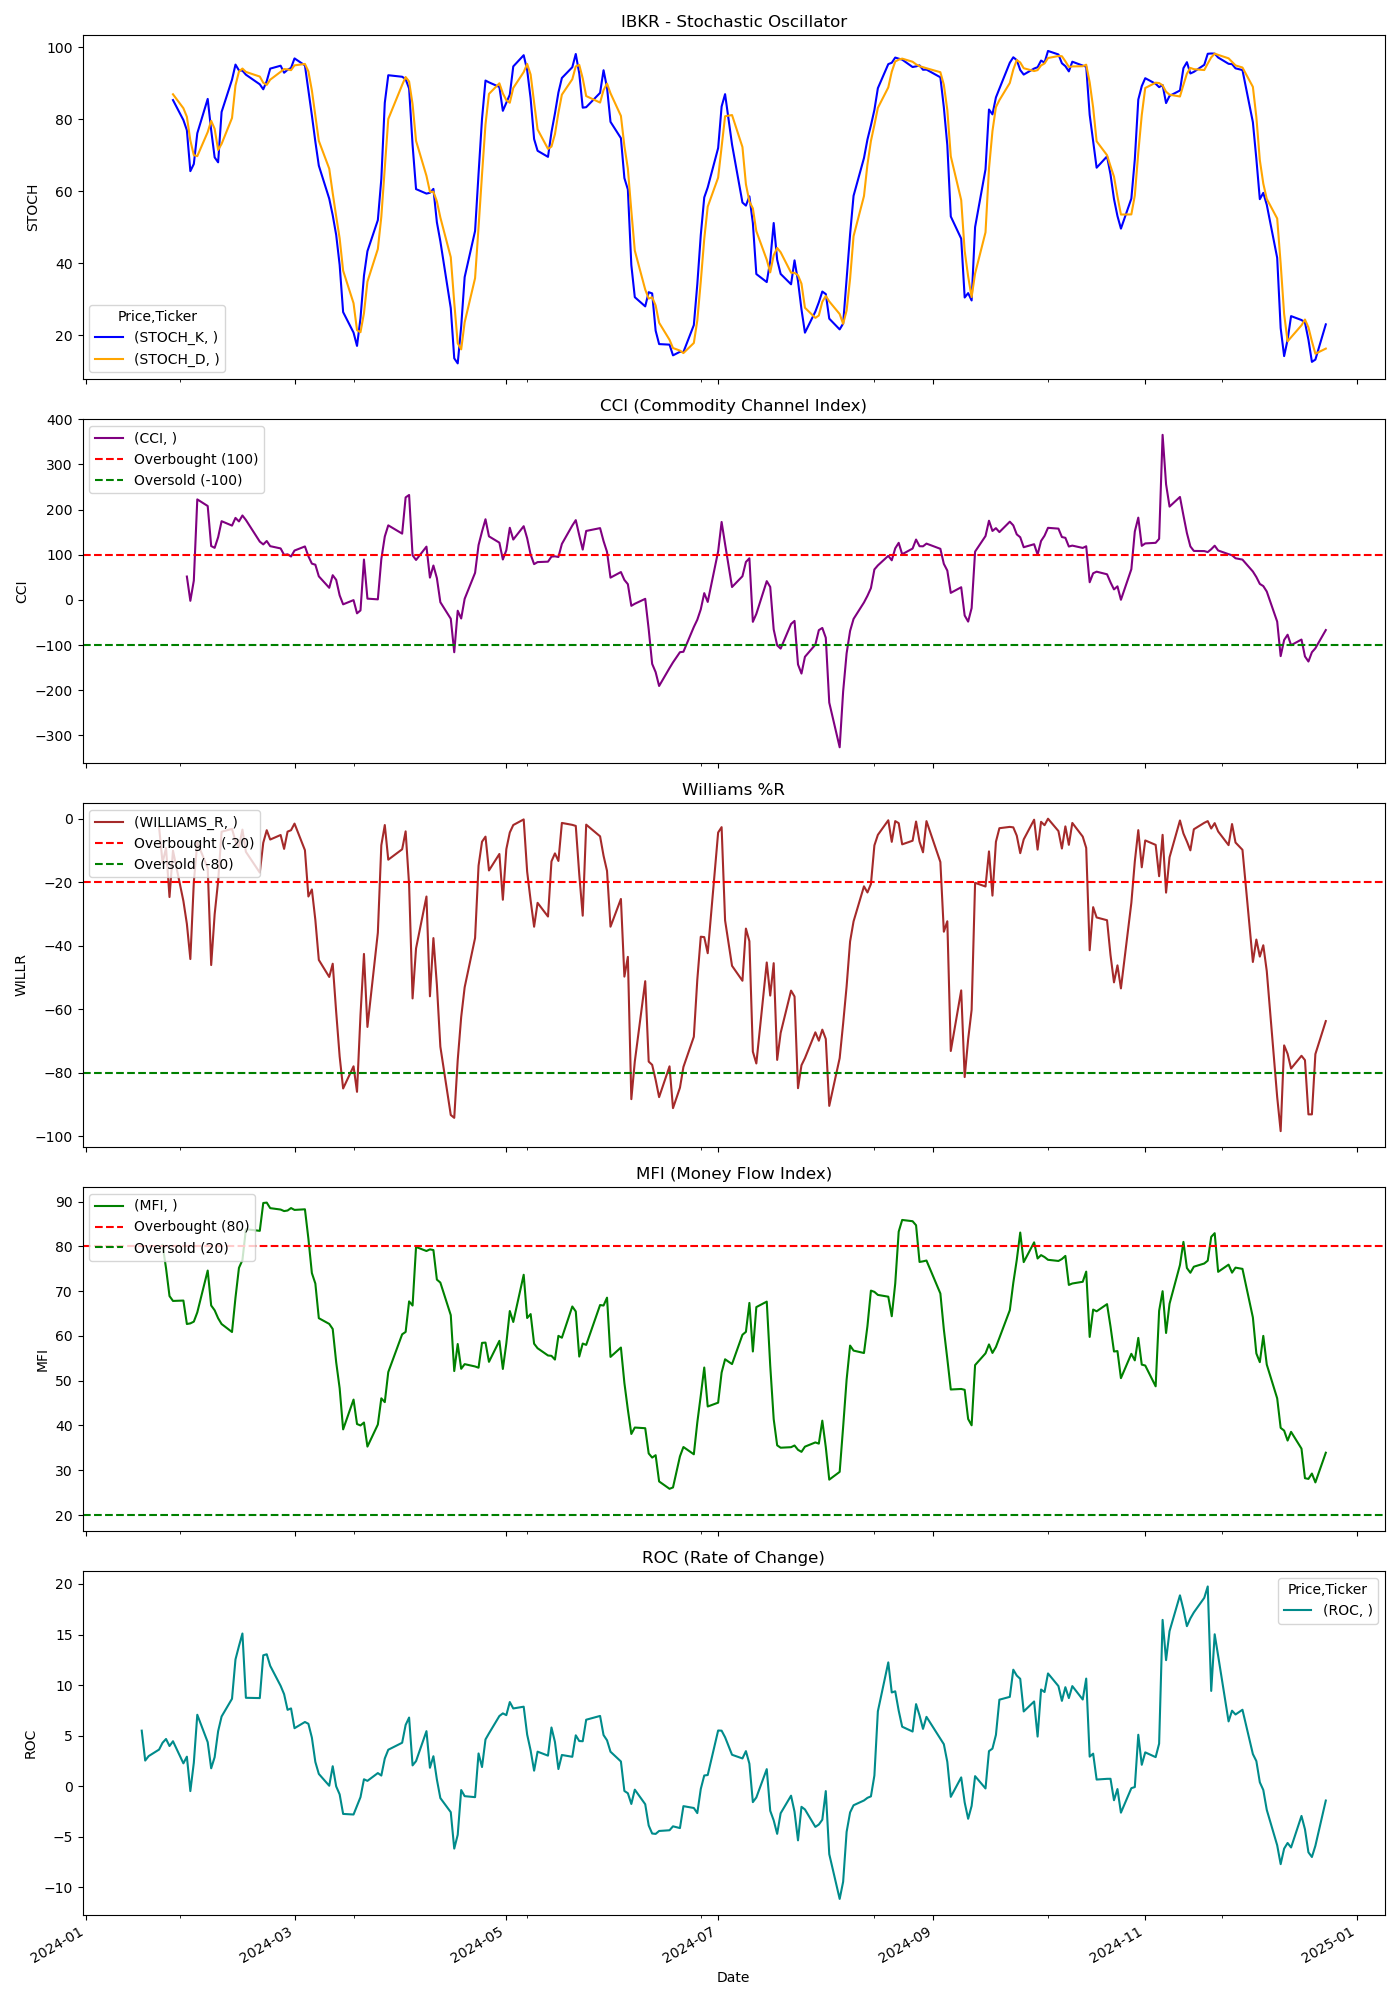

The data file committed next to this chart (first rows):
Price, Close, High, Low, Open, Volume, STOCH_K, STOCH_D, CCI, WILLIAMS_R, MFI, ROC
Ticker, IBKR, IBKR, IBKR, IBKR, IBKR, , , , , , 
Date, , , , , , , , , , , 
2024-01-02, 84.03, 84.1, 81.75, 82.63, 1118300, , , , , , 
2024-01-03, 86.1, 86.95, 83.84, 84.03, 2284000, , , , , , 
2024-01-04, 86.66, 88.23, 86.12, 86.59, 2559100, , , , , , 
2024-01-05, 87.38, 89.17, 86.58, 86.84, 1917800, , , , , , 
2024-01-08, 87.11, 87.65, 85.24, 87.3, 1403900, , , , , , 
2024-01-09, 87.18, 88.19, 86.48, 88.01, 1326400, , , , , , 
2024-01-10, 86.48, 86.71, 86, 86.47, 1209800, , , , , , 
2024-01-11, 87.3, 88.29, 86.42, 87.23, 1231900, , , , , , 
2024-01-12, 87.82, 88.45, 87.21, 87.26, 1562300, , , , , , 
2024-01-16, 86.64, 88.31, 86.19, 88.31, 2613200, , , , , , 
2024-01-17, 88.64, 89.84, 83.34, 83.63, 3736900, , , , , , 5.488
2024-01-18, 88.27, 88.75, 87.74, 88.75, 1382200, , , , , , 2.528
2024-01-19, 89.24, 89.34, 87.96, 88.41, 1496400, , , , , , 2.97
2024-01-22, 90.54, 90.78, 89.17, 89.45, 2114400, , , , -2.643, , 3.617
2024-01-23, 90.85, 92.05, 90.45, 90.88, 1466600, , , , -13.81, 80.33, 4.29
2024-01-24, 91.25, 91.43, 90.07, 91.24, 1052300, , , , -9.247, 75.1, 4.663
2024-01-25, 89.9, 91.43, 89.64, 91.25, 1089300, , , , -24.66, 68.89, 3.965
2024-01-26, 91.18, 91.38, 89.77, 89.94, 1080400, 85.35, 86.96, , -10.05, 67.8, 4.44
2024-01-29, 89.8, 91.29, 89.59, 91.29, 1320800, 79.79, 83.08, , -25.91, 67.89, 2.252
2024-01-30, 89.17, 90.31, 88.89, 89.91, 1105900, 76.98, 80.71, 51.8, -33.1, 62.65, 2.914
2024-01-31, 88.2, 89.29, 87.68, 88.84, 1132100, 65.6, 74.12, -1.931, -44.18, 62.79, -0.4933
2024-02-01, 90.31, 90.42, 87.78, 87.94, 1436900, 67.58, 70.05, 42.77, -19.98, 63.18, 2.308
2024-02-02, 95.54, 96.52, 90.79, 90.87, 2720900, 76.13, 69.77, 222.7, -7.466, 65.24, 7.061
2024-02-05, 94.48, 96.2, 94.48, 95.41, 1210900, 85.67, 76.46, 208.1, -15.54, 74.59, 4.347
2024-02-06, 92.45, 94.54, 92.15, 94.48, 788400, 76.98, 79.59, 119.4, -46.07, 66.79, 1.761
2024-02-07, 93.86, 94.13, 92.04, 92.68, 713800, 69.43, 77.36, 115.3, -30.11, 65.71, 2.865
2024-02-08, 94.78, 94.99, 93.87, 94, 521700, 68.05, 71.49, 138.9, -19.66, 63.94, 5.428
2024-02-09, 97.46, 97.88, 94.6, 95.02, 1388000, 82.04, 73.17, 174.4, -4.094, 62.65, 6.889
2024-02-12, 97.56, 97.89, 97.16, 97.84, 639100, 91.01, 80.37, 164.7, -3.213, 60.87, 8.644
2024-02-13, 100.3, 101.3, 97.47, 97.47, 1570500, 95.21, 89.42, 181.7, -7.07, 68.54, 12.54
2024-02-14, 100.4, 101.7, 100.2, 101, 1182300, 93.59, 93.27, 173.9, -8.942, 75.19, 13.86
2024-02-15, 103.9, 104.5, 100.7, 101.1, 2099400, 93.52, 94.11, 187.1, -3.422, 76.92, 15.1
2024-02-16, 103.9, 105.8, 103.5, 104.4, 1005400, 92.4, 93.17, 177.1, -10.43, 83.81, 8.738
2024-02-20, 102.7, 104.3, 101.6, 103.9, 1031500, 89.73, 91.88, 129.1, -16.97, 83.45, 8.71
2024-02-21, 104.4, 104.6, 102.4, 103.8, 1428500, 88.34, 90.16, 123, -7.565, 89.67, 12.94
2024-02-22, 106.1, 106.7, 104.5, 105.6, 1357100, 90.61, 89.56, 130.5, -3.627, 89.76, 13.05
2024-02-23, 106.1, 107, 105.3, 106.1, 635500, 94.08, 91.01, 119.1, -6.556, 88.52, 11.9
2024-02-26, 107.1, 107.9, 105.7, 105.9, 686200, 94.9, 93.2, 114.1, -5.125, 88.21, 9.923
2024-02-27, 106.4, 107.7, 106, 107.1, 743000, 92.94, 93.97, 99.8, -9.5, 87.86, 9.097
2024-02-28, 107.9, 108.5, 106.2, 106.5, 769200, 93.77, 93.87, 101, -4.071, 87.99, 7.547
2024-02-29, 108.2, 108.7, 106.5, 108.4, 1142300, 94.27, 93.66, 96.2, -3.607, 88.54, 7.689
2024-03-01, 109.9, 110.1, 108.2, 108.5, 711700, 96.93, 94.99, 109.4, -1.537, 88.12, 5.729
2024-03-04, 110.5, 111.9, 109.9, 110.9, 728100, 94.98, 95.39, 118.5, -9.917, 88.26, 6.345
2024-03-05, 109, 111.6, 108.3, 110.2, 837700, 88.02, 93.31, 96.72, -24.49, 81.7, 6.165
2024-03-06, 109.4, 110, 107.2, 108.9, 1057500, 81.11, 88.04, 80.42, -22.28, 74.03, 4.799
2024-03-07, 108.6, 110, 108.5, 109.4, 837800, 73.79, 80.97, 78.06, -31.87, 71.68, 2.389
2024-03-08, 107.3, 109.2, 107.1, 108.9, 1003700, 67.13, 74.01, 52.29, -44.46, 63.95, 1.208
2024-03-11, 107.2, 107.5, 106.1, 106.9, 1258100, 57.95, 66.29, 26.88, -49.82, 62.67, 0.03646
2024-03-12, 108.5, 109.2, 107.1, 107.5, 985200, 53.36, 59.48, 54.8, -45.66, 61.54, 1.971
2024-03-13, 107.9, 109, 107.4, 108.5, 620800, 47.89, 53.06, 44.48, -60.87, 54.12, -0.02765
2024-03-14, 107.3, 108.3, 106.4, 108.3, 786300, 39.54, 46.93, 10.13, -74.86, 48.3, -0.8186
2024-03-15, 106.9, 107.8, 106.4, 106.8, 1818900, 26.45, 37.96, -9.741, -84.92, 39.12, -2.752
2024-03-18, 107.4, 108.3, 106.6, 106.6, 1020100, 20.75, 28.91, -0.3959, -77.95, 45.78, -2.809
2024-03-19, 106.9, 107.8, 106.7, 107.4, 710200, 17.05, 21.42, -29.66, -85.98, 40.32, -1.952
2024-03-20, 108.2, 108.2, 106, 106.4, 1072400, 24.77, 20.86, -23.22, -61.77, 40, -1.091
2024-03-21, 109.4, 110, 108.4, 108.5, 859400, 36.56, 26.12, 89.49, -42.57, 40.65, 0.6776
2024-03-22, 107.9, 109, 107.5, 108.7, 701500, 43.37, 34.9, 2.867, -65.55, 35.28, 0.5189
2024-03-25, 108.5, 108.7, 107.3, 107.5, 545600, 52, 43.98, 1.273, -35.87, 40.21, 1.29
... 189 more rows
